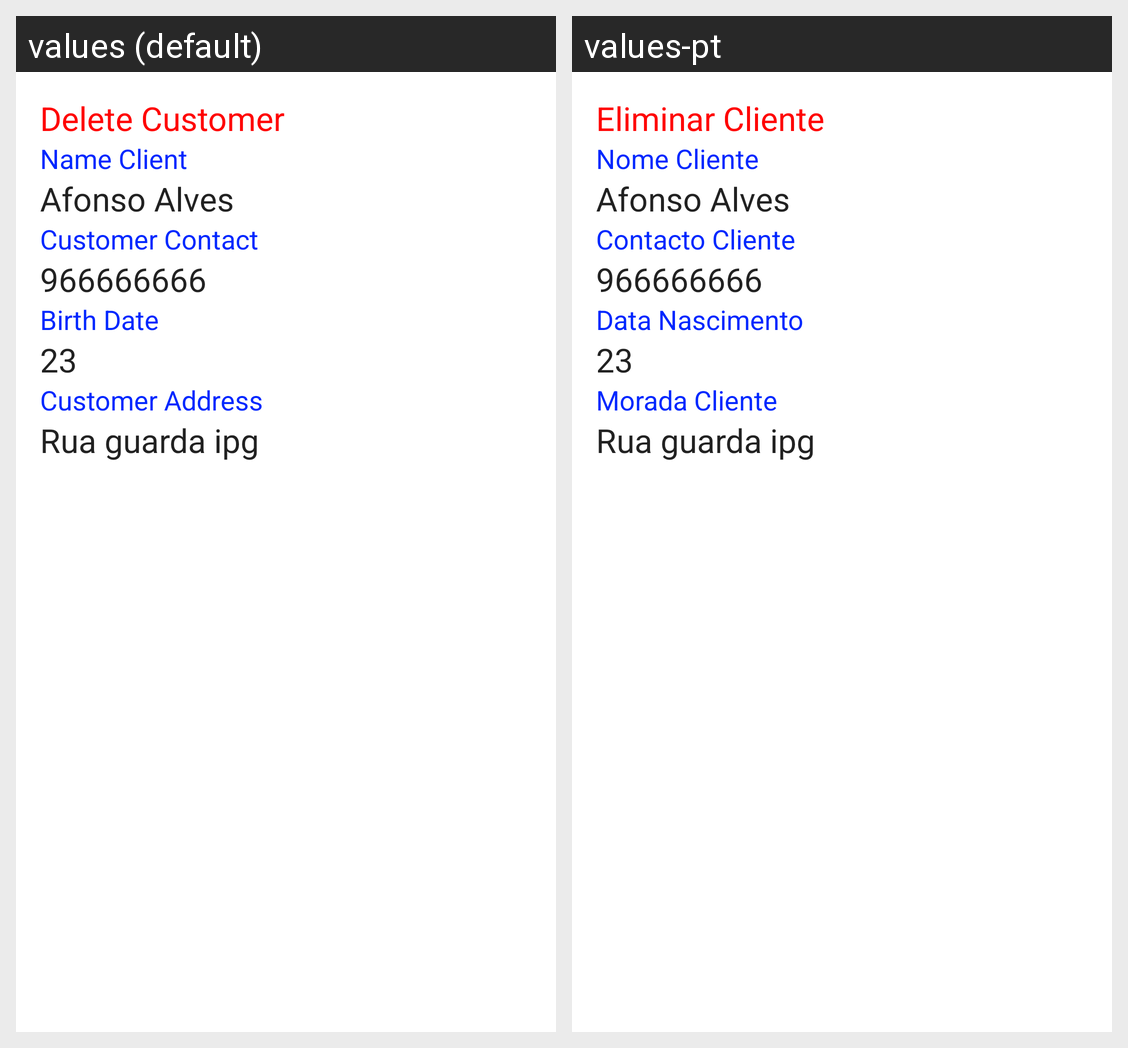

The same Android screen rendered under two of its app's locales, left to right. List the strings drawn on it with the default value and each locale's translation.
Android screen res/layout/fragment_eliminar_cliente.xml rendered under 2 locales, left to right: values (default), values-pt. Device: Nexus 5 (rendered at 1080×1920; each locale shown at half size, 540×960, under a caption strip naming it); theme Theme.App_Entregas.
Strings drawn on this screen, with the default value and each locale's value (text and hints the layout hard-codes, and strings that could not be matched under every locale, appear in the picture but are not listed):

delete_client
  values: Delete Customer
  values-pt: Eliminar Cliente

nome_cliente
  values: Name Client
  values-pt: Nome Cliente

contacto_cliente
  values: Customer Contact
  values-pt: Contacto Cliente

data_nascimento
  values: Birth Date
  values-pt: Data Nascimento

morada_cliente
  values: Customer Address
  values-pt: Morada Cliente
